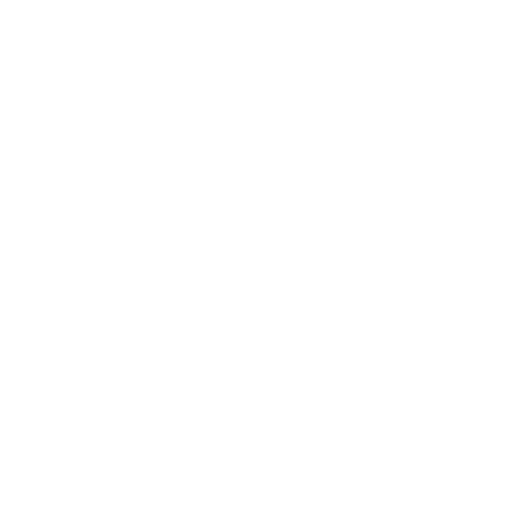
t = 0.00 s
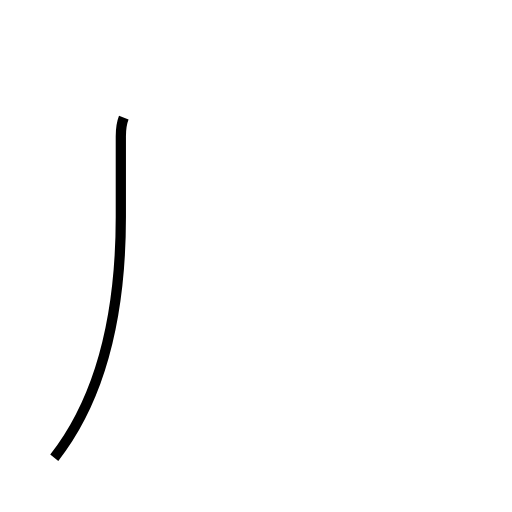
t = 1.04 s
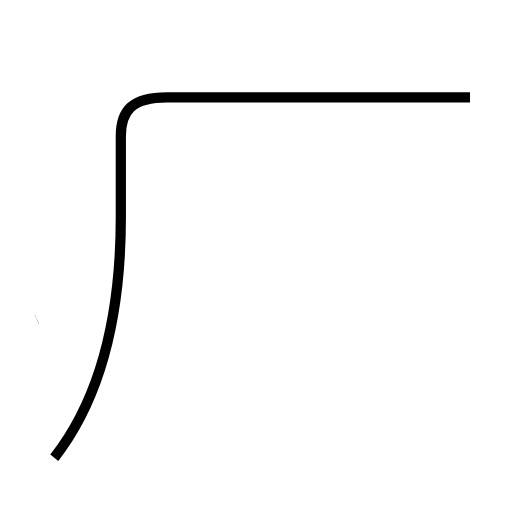
t = 2.08 s
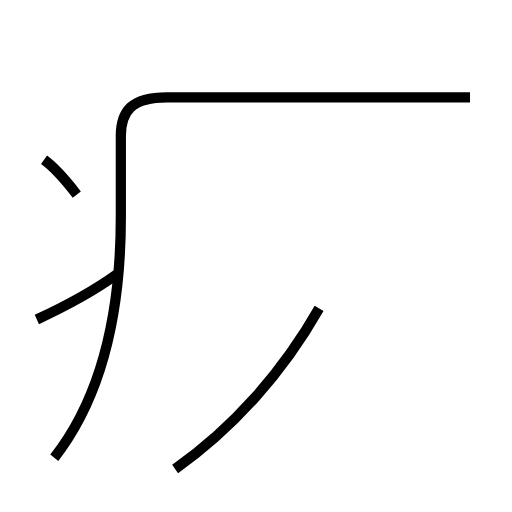
t = 3.12 s
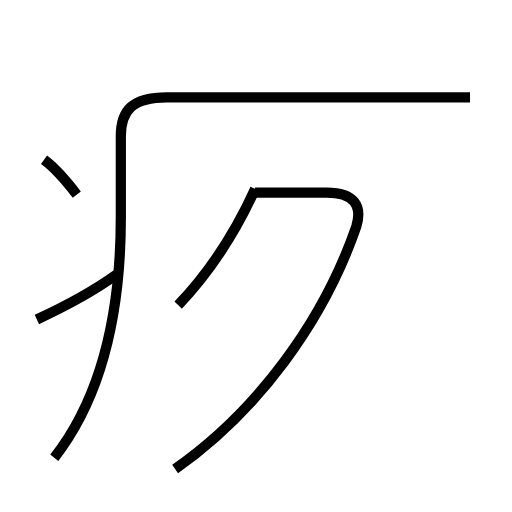
t = 4.17 s
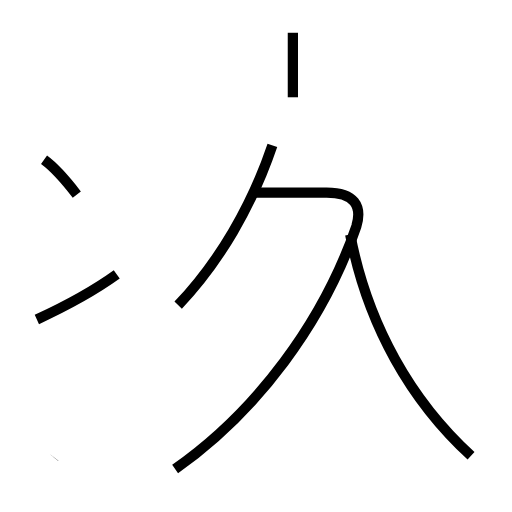
t = 5.25 s

The animated SVG that drew these frames (rendered in a browser with its animation timeline set to each time). Animation: 7 SMIL elements (animate=7); one cycle of 5.25 s.

<?xml version='1.0' encoding='utf-8'?>
<svg viewBox="0.0 -6.0 50.0 50.0" version="1.1" xmlns="http://www.w3.org/2000/svg"><rect x="-1000" y="-1000" width="2000" height="2000" stroke="white" fill="white" /><g style="fill:none;stroke:#000000;stroke-width:1"><path d="M 5.3 0.7 C 9.6 -4.8 11.8 -12.8 11.8 -22.8 L 11.8 -30.7 C 11.8 -33.2 12.9 -34.5 16.3 -34.5 L 45.9 -34.5 " transform="translate(0.0 38.0)" stroke-dasharray="69.15409378948382" stroke-dashoffset="69.15409378948382"><animate attributeName="stroke-dashoffset" from="69.15409378948382" to="0" dur="2.0746228136845146s" begin="0s; anim_end.end" fill="freeze" id="anim0" /></path><path d="M 3.6 -12.8 C 6.2 -14.0 8.9 -15.4 11.4 -17.2 " transform="translate(0.0 38.0)" stroke-dasharray="8.969389334037311" stroke-dashoffset="8.969389334037311"><animate attributeName="stroke-dashoffset" from="8.969389334037311" to="0" dur="0.2690816800211193s" begin="anim0.end" fill="freeze" id="anim1" /></path><path d="M 7.5 -25.0 C 6.5 -26.3 5.4 -27.6 4.3 -28.4 " transform="translate(0.0 38.0)" stroke-dasharray="4.683852571364846" stroke-dashoffset="4.683852571364846"><animate attributeName="stroke-dashoffset" from="4.683852571364846" to="0" dur="0.14051557714094537s" begin="anim1.end" fill="freeze" id="anim2" /></path><path d="M 17.1 1.8 C 25.1 -3.8 31.6 -12.6 34.8 -21.9 C 35.4 -23.9 34.6 -25.2 31.9 -25.2 L 24.9 -25.2 " transform="translate(0.0 38.0)" stroke-dasharray="42.48462957075898" stroke-dashoffset="42.48462957075898"><animate attributeName="stroke-dashoffset" from="42.48462957075898" to="0" dur="1.2745388871227694s" begin="anim2.end" fill="freeze" id="anim3" /></path><path d="M 17.4 -14.2 C 21.4 -18.4 24.6 -23.9 26.6 -29.8 " transform="translate(0.0 38.0)" stroke-dasharray="18.25000819112036" stroke-dashoffset="18.25000819112036"><animate attributeName="stroke-dashoffset" from="18.25000819112036" to="0" dur="0.5475002457336108s" begin="anim3.end" fill="freeze" id="anim4" /></path><path d="M 46.0 0.5 C 40.2 -4.8 35.9 -12.2 34.2 -21.1 " transform="translate(0.0 38.0)" stroke-dasharray="25.042554605376377" stroke-dashoffset="25.042554605376377"><animate attributeName="stroke-dashoffset" from="25.042554605376377" to="0" dur="0.7512766381612913s" begin="anim4.end" fill="freeze" id="anim5" /></path><path d="M 28.6 -34.5 L 28.6 -40.8" transform="translate(0.0 38.0)" stroke-dasharray="6.299999999999997" stroke-dashoffset="6.299999999999997"><animate attributeName="stroke-dashoffset" from="6.299999999999997" to="0" dur="0.18899999999999992s" begin="anim5.end" fill="freeze" id="anim_end" /></path></g></svg>
